Run: headless pygame with SDL's dummy video driver; simulated clock (each Clock.tick advances the game by its frame time, no real sleeping); random seed 0; keys injected as events and as key.get_pressed() state; mouse plan: one left click at the window centre at the start of phase 2, then a move to the lower-right quarter at the start of phase 3.
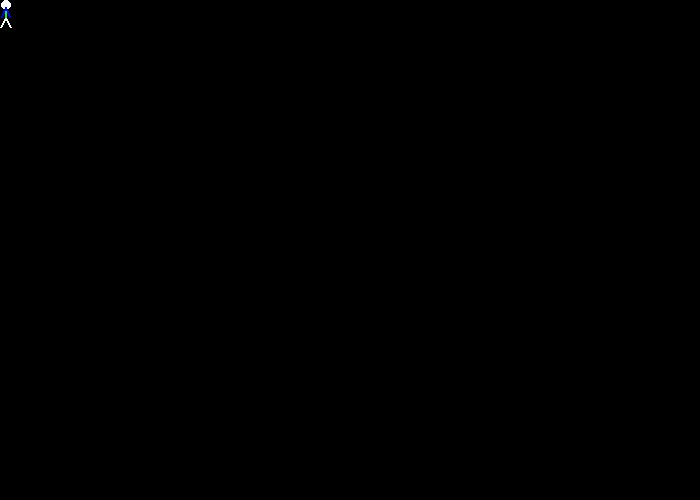
Frame 1 of 4 · flips 1–60 · no input
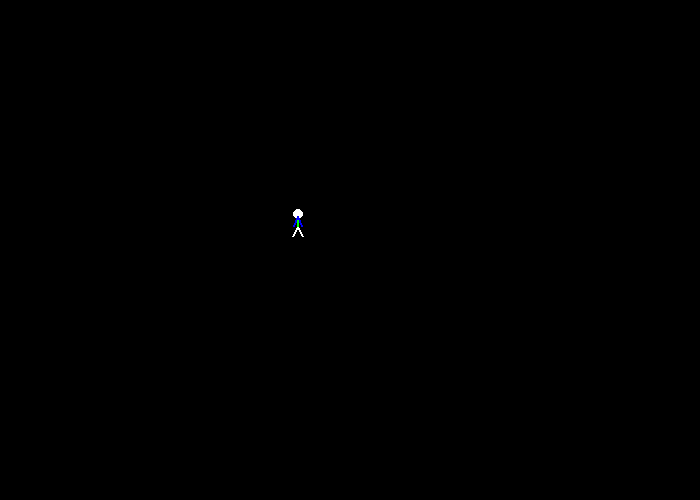
Frame 2 of 4 · flips 61–180 · clicked the window centre · tapped SPACE, RETURN · held RIGHT (→), D
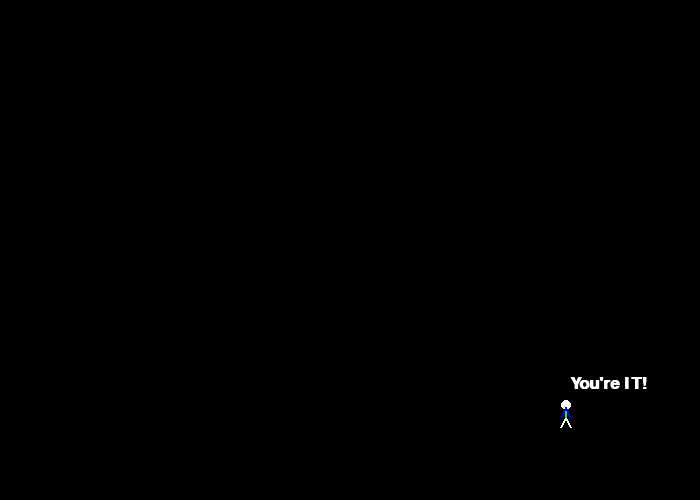
Frame 3 of 4 · flips 181–300 · moved the mouse to the lower-right quarter · held DOWN (↓), S
Frame 4 of 4 · flips 301–420 · held LEFT (←), A, UP (↑), W · screen unchanged from frame 3, image omitted

The pygame program that drew these frames:

# [Name] Erin Alvarico
# [Class] CMPT 414N - Game & Programming I
# [Lab 04] PyGame Interactive Graphics - 9/19/2020

"""[ NOTES ] Overall had a lot of fun with this lab! Inconsistent issue: noticed when moving
cursor around (more specifically along y-coordinate) Stick will slide with cursor instead
of chasing. Not quite sure if this is a design, mathematical, or other error to fix."""

import pygame
import math

# Variables
# Defining colors
BLACK = (0, 0, 0)
WHITE = (255, 255, 255)
RED = (255, 0, 0)
GREEN = (0, 255, 0)
BLUE = (0, 0, 255)

# Initialize positions & speed
x_coord = 10
y_coord = 10
X_SPEED = 3
Y_SPEED = 3


# [ FUNCTION ] Draw Stick Figure
# Create stick man image on screen with designated colors
def draw_stick_figure(scr, x_mouse, y_mouse):
    # [ Head ] Colored white
    pygame.draw.ellipse(scr, WHITE, [int(1 + x_mouse), int(y_mouse), 10, 10], 0)

    # [ Legs ] Colored white
    pygame.draw.line(scr, WHITE, [int(5 + x_mouse), int(17 + y_mouse)], [int(10 + x_mouse), int(27 + y_mouse)], 2)
    pygame.draw.line(scr, WHITE, [int(5 + x_mouse), int(17 + y_mouse)], [int(x_mouse), int(27 + y_mouse)], 2)

    # [ Body ] Colored green
    pygame.draw.line(scr, GREEN, [int(5 + x_mouse), int(17 + y_mouse)], [int(5 + x_mouse), int(7 + y_mouse)], 2)

    # [ Arms ] Colored blue
    pygame.draw.line(scr, BLUE, [int(5 + x_mouse), int(7 + y_mouse)], [int(9 + x_mouse), int(17 + y_mouse)], 2)
    pygame.draw.line(scr, BLUE, [int(5 + x_mouse), int(7 + y_mouse)], [int(1 + x_mouse), int(17 + y_mouse)], 2)


# [ FUNCTION ] Stick is at Cursor's x,y: Display Text
# If the Stick successfully catches up to cursor, display text to top right of Stick
def stick_tag(scr, msg, x_stick, y_stick, x_mouse, y_mouse):
    if x_stick == x_mouse and y_stick == y_mouse:
        scr.blit(msg, [(x_mouse + 10), (y_mouse - 25)])   # Render text on screen at x + 1, y - 1 (top right of Stick)


pygame.init()  # Setup PyGame

# [ SET WINDOW/SCREEN ]
# Set the width & height of game screen [width, height]
size = [700, 500]                           # Same dimensions as template
screen = pygame.display.set_mode(size)      # Set screen size for window
pygame.display.set_caption("Chase IT!")     # Screen title displays "Chase IT!"

# [ RUNNING ]
close = False                   # Loop bool until user clicks close button
clock = pygame.time.Clock()     # Manages how fast the screen updates
pygame.mouse.set_visible(0)     # Hide mouse cursor from Player

'''[ GAME START ]'''
# While bool close is not true, keeping running the game
while not close:
    # [ USER INTERACTION ]
    for event in pygame.event.get():    # User did something
        if event.type == pygame.QUIT:   # If user clicked close
            close = True                # Flag that we are done so we exit this loop

    '''[ LOGIC ]'''
    # Fetch x and y out of list:
    pos = pygame.mouse.get_pos()
    x = pos[0]
    y = pos[1]

    # [ MOVEMENT ]
    # Takes distance of Stick from cursor and updates Stick to move towards it
    sx = x - x_coord        # Distance calculated from mouse to Stick man (x)
    sy = y - y_coord        # Distance calculated from mouse to Stick man (y)

    angle = math.atan2(sx, sy)   # Calculate via arc tan to create fastest/diagonal path

    dx = X_SPEED * math.sin(angle)   # Multiply by speed for x coord
    dy = Y_SPEED * math.cos(angle)   # Multiply by speed for y coord

    x_coord += dx   # Update Stick man (x) coord
    y_coord += dy   # Update Stick man (y) coord

    # [ SNAP TO CURSOR ]
    # If x,y is within 3 units of the cursor's x,y: snap to cursor coords
    if ((x - X_SPEED) <= x_coord <= x) or ((y - Y_SPEED) <= y_coord <= y):
        x_coord = x
        y_coord = y

    '''[ GRAPHICS ]'''
    screen.fill(BLACK)                              # Fill background to black
    draw_stick_figure(screen, x_coord, y_coord)     # Call to draw_stick_figure function to draw object

    # [ FONT:TEXT ]
    # Text appears once Stick has successfully touched the mouse/cursor
    font = pygame.font.SysFont('Calibri', 25, True, False)  # Select font, size, bold and italics
    text = font.render("You're IT!", True, WHITE)           # Render text in white, not on screen yet

    stick_tag(screen, text, x_coord, y_coord, x, y)    # Call to stack_tag function to display text if cursor caught

    pygame.display.flip()       # Update screen: Flip buffers

    # I prefer 60 fps as it looks better for the Stick to chase the cursor
    # However 'move_mouse' says to limit by 20 fps. I kept it at 60
    clock.tick(60)              # 20 frames per second

# IDLE Friendly
pygame.quit()
# [ END GAME ]
